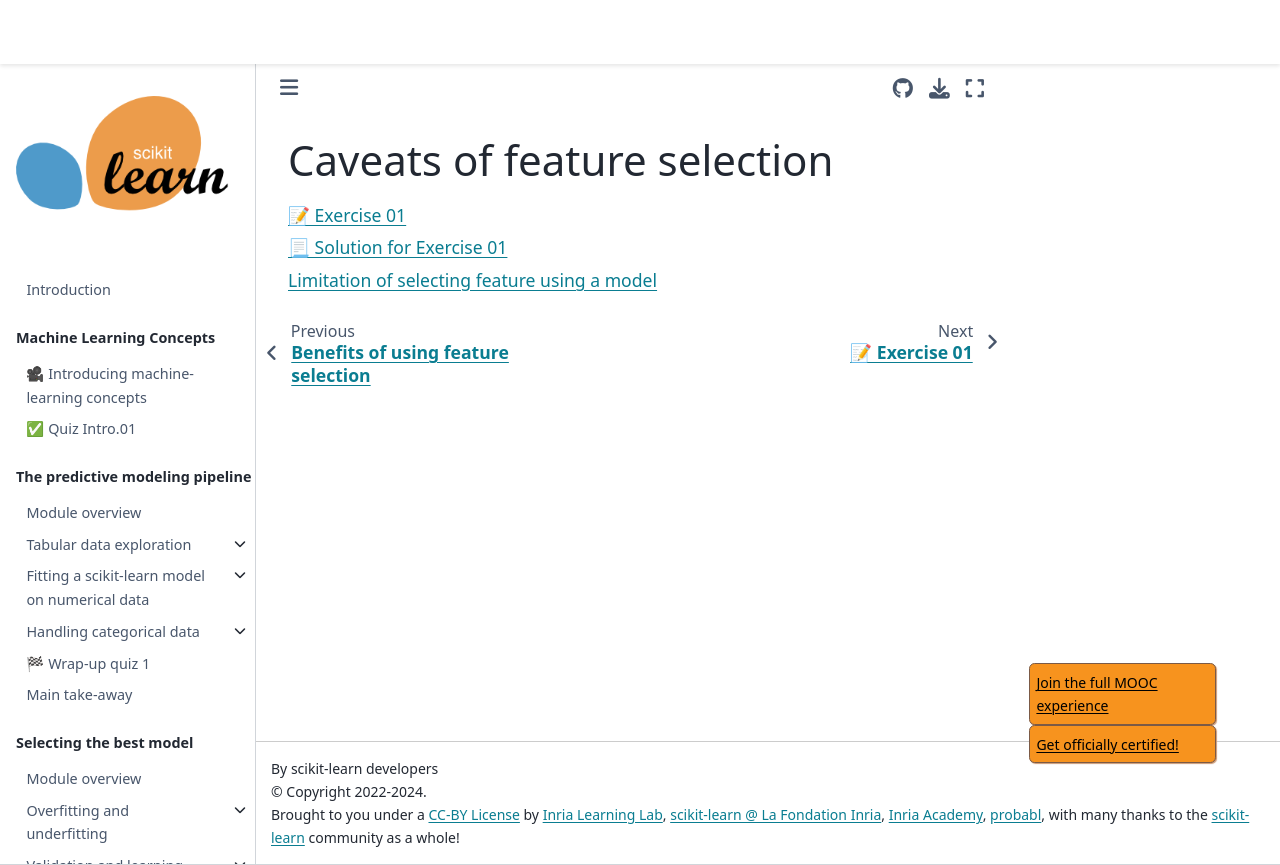

repository: INRIA/scikit-learn-mooc · page: feature_selection/feature_selection_limitation_index.html · generator: jekyll

# Caveats of feature selection

```{tableofcontents}

```
